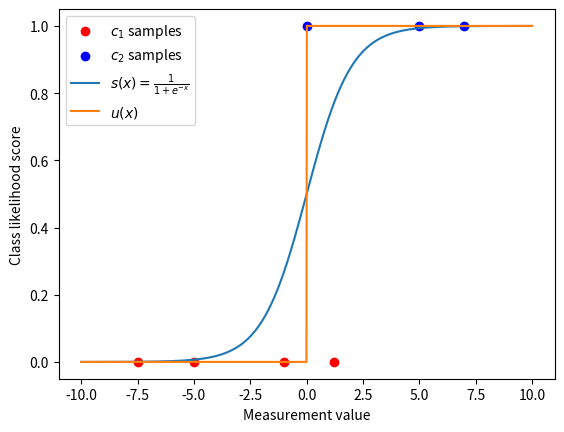

This figure's Python source: (Note: this script raises an exception after producing the figure.)

import matplotlib.pyplot as plt
import numpy as np

x = np.linspace(-10, 10, num=1000)

def sigmoid(x):
    return 1 / (1 + np.exp(-x))

def step(x):
    y = []
    for i in range(len(x)):
        if x[i] > 0:
            y.append(1)
        else:
            y.append(0)
    return np.array(y)

class_1_x = np.array([-7.5, -5, -1, 1.2])
class_1_y = [ 0 for i in range(len(class_1_x)) ]

class_2_x = np.array([0, 5, 7])
class_2_y = [ 1 for i in range(len(class_2_x))]

plt.scatter(class_1_x, class_1_y, label="$c_1$ samples", c='r')
plt.scatter(class_2_x, class_2_y, label="$c_2$ samples",  c='b')

plt.plot(x, sigmoid(x), label="$s(x) = \\frac{1}{1 + e^{-x}}$")
plt.plot(x, step(x), label="$u(x)$")

plt.legend()
plt.xlabel("Measurement value")
plt.ylabel("Class likelihood score")

plt.savefig('./images/squashing_functions.png')
# plt.show()
